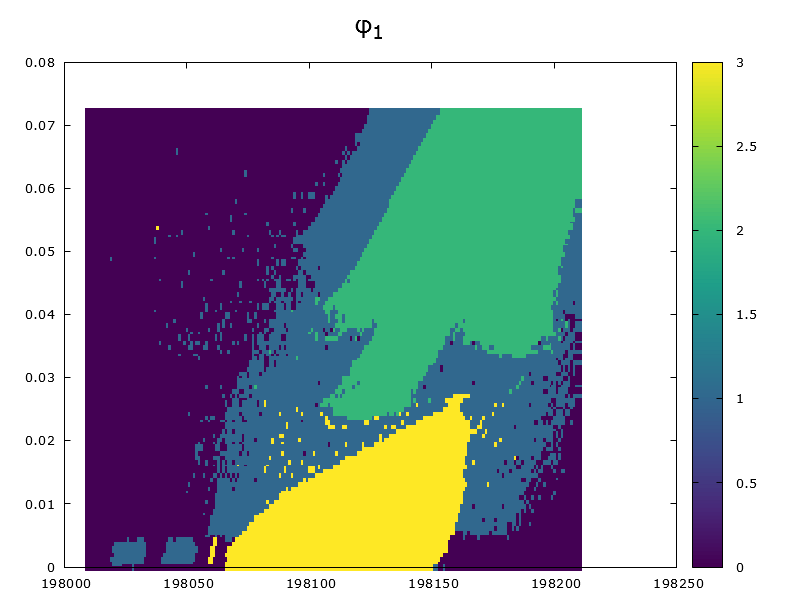

The data file committed next to this chart (first rows):
semimajor_axis, eccentricity, file_name, cluster_index
1.980119990768000e+05, 4.662345458358284e-09, 0.csv, 0
1.981019990763800e+05, 4.662344792289889e-09, 1.csv, 3
1.982059990709990e+05, 2.799995588905194e-03, 10.csv, 0
1.981659990760820e+05, 4.662344126192526e-09, 100.csv, 0
1.981789990711250e+05, 2.799995588904795e-03, 1000.csv, 0
1.981469990184750e+05, 3.219999548404939e-02, 10000.csv, 2
1.980969990238620e+05, 2.939999549385590e-02, 10001.csv, 1
1.981479990184700e+05, 3.219999548404959e-02, 10002.csv, 2
1.981489990184650e+05, 3.219999548404939e-02, 10003.csv, 2
1.981499990184610e+05, 3.219999548404934e-02, 10004.csv, 2
1.981509990184560e+05, 3.219999548404956e-02, 10005.csv, 2
1.981519990184510e+05, 3.219999548404939e-02, 10006.csv, 1
1.981529990184460e+05, 3.219999548405000e-02, 10007.csv, 1
1.981539990184410e+05, 3.219999548404915e-02, 10008.csv, 1
1.981549990184360e+05, 3.219999548404976e-02, 10009.csv, 1
1.981799990711200e+05, 2.799995588904392e-03, 1001.csv, 0
1.981559990184310e+05, 3.219999548404957e-02, 10010.csv, 1
1.981569990184260e+05, 3.219999548404998e-02, 10011.csv, 1
1.980979990238570e+05, 2.939999549385633e-02, 10012.csv, 1
1.981579990184210e+05, 3.219999548404953e-02, 10013.csv, 1
1.981589990184160e+05, 3.219999548404998e-02, 10014.csv, 1
1.981599990184110e+05, 3.219999548404935e-02, 10015.csv, 1
1.981609990184060e+05, 3.219999548404977e-02, 10016.csv, 1
1.981619990184010e+05, 3.219999548404934e-02, 10017.csv, 1
1.981629990183960e+05, 3.219999548404892e-02, 10018.csv, 1
1.981639990183910e+05, 3.219999548404913e-02, 10019.csv, 1
1.981809990711160e+05, 2.799995588904834e-03, 1002.csv, 0
1.981649990183860e+05, 3.219999548404978e-02, 10020.csv, 1
1.981659990183810e+05, 3.219999548404953e-02, 10021.csv, 1
1.981669990183760e+05, 3.219999548404953e-02, 10022.csv, 1
1.980989990238520e+05, 2.939999549385677e-02, 10023.csv, 1
1.981679990183710e+05, 3.219999548405017e-02, 10024.csv, 1
1.981689990183660e+05, 3.219999548404978e-02, 10025.csv, 1
1.981699990183610e+05, 3.219999548404974e-02, 10026.csv, 1
1.981709990183570e+05, 3.219999548404995e-02, 10027.csv, 1
1.981719990183510e+05, 3.219999548404931e-02, 10028.csv, 1
1.981729990183470e+05, 3.219999548404975e-02, 10029.csv, 1
1.981819990711110e+05, 2.799995588904828e-03, 1003.csv, 0
1.981739990183420e+05, 3.219999548404931e-02, 10030.csv, 1
1.981749990183370e+05, 3.219999548404975e-02, 10031.csv, 1
1.981759990183320e+05, 3.219999548404993e-02, 10032.csv, 1
1.981769990183270e+05, 3.219999548404933e-02, 10033.csv, 1
1.980999990238470e+05, 2.939999549385696e-02, 10034.csv, 1
1.981779990183220e+05, 3.219999548404997e-02, 10035.csv, 1
1.981789990183170e+05, 3.219999548404930e-02, 10036.csv, 1
1.981799990183120e+05, 3.219999548404997e-02, 10037.csv, 1
1.981809990183070e+05, 3.219999548404975e-02, 10038.csv, 1
1.981819990183020e+05, 3.219999548405021e-02, 10039.csv, 1
1.981829990711060e+05, 2.799995588904429e-03, 1004.csv, 0
1.981829990182970e+05, 3.219999548404995e-02, 10040.csv, 1
1.981839990182920e+05, 3.219999548404952e-02, 10041.csv, 1
1.981849990182870e+05, 3.219999548405018e-02, 10042.csv, 1
1.981859990182820e+05, 3.219999548404970e-02, 10043.csv, 1
1.981869990182770e+05, 3.219999548404953e-02, 10044.csv, 1
1.981009990238420e+05, 2.939999549385673e-02, 10045.csv, 1
1.981879990182720e+05, 3.219999548404995e-02, 10046.csv, 1
1.981889990182670e+05, 3.219999548404997e-02, 10047.csv, 1
1.981899990182620e+05, 3.219999548404973e-02, 10048.csv, 1
1.981909990182570e+05, 3.219999548404934e-02, 10049.csv, 1
1.981839990711020e+05, 2.799995588904137e-03, 1005.csv, 0
... 22,228 more rows
